30-way image classification set "datera-v2" from GitHub (AffrizaWildanFauzan/datera-v2); label vocabulary: Albizia saponaria, Dendrobium leonis, Dracaena trifasciata, Echinodorus radican, Gymnocalycium, Hopea bilitonensis, Impatiens walleriana, Lagerstroemia speciosa, Ixora acuminata, Monstera adansonii, Nepenthes sumatrana, Alocasia Black Velvet, Nepenthes reinwardtiana, Ochna kirkii, Philodendron Lemon, Portulaca sp, Quassia amara, Reutealis trisperma, Rosa sp, Russelia equisetiformis, Syzygium myrtifolium, Tabernaemontana corymbosa, Anacampseros rufescens Sunrise, 3 apocynacaea, Areca catechu, Catharanthus roseus, Ceiba pentandra, Cuphea hyssopifolia, Cymbidium bicolor, Dendrobium Uthai White.

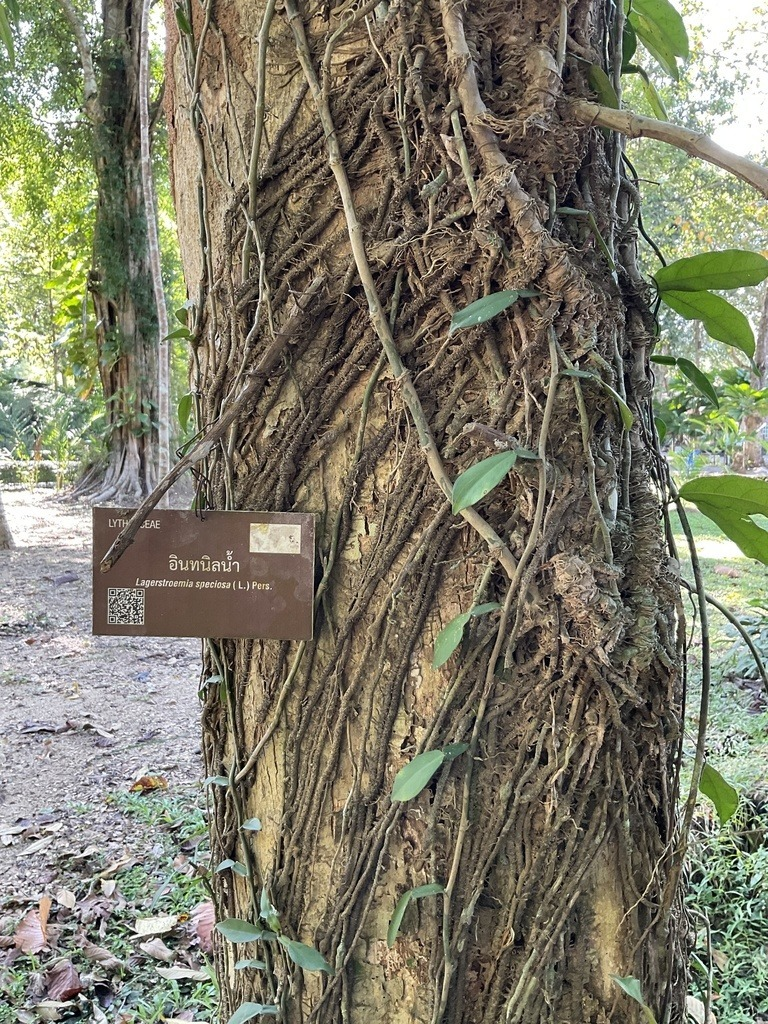
Label: Lagerstroemia speciosa

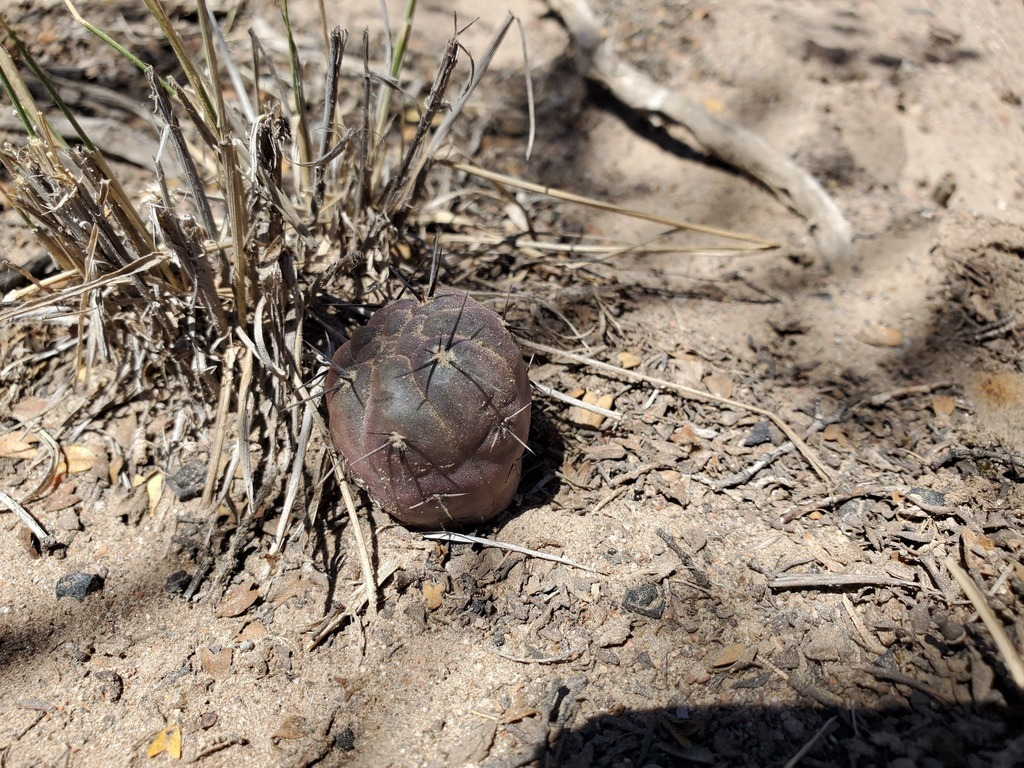
Label: Gymnocalycium

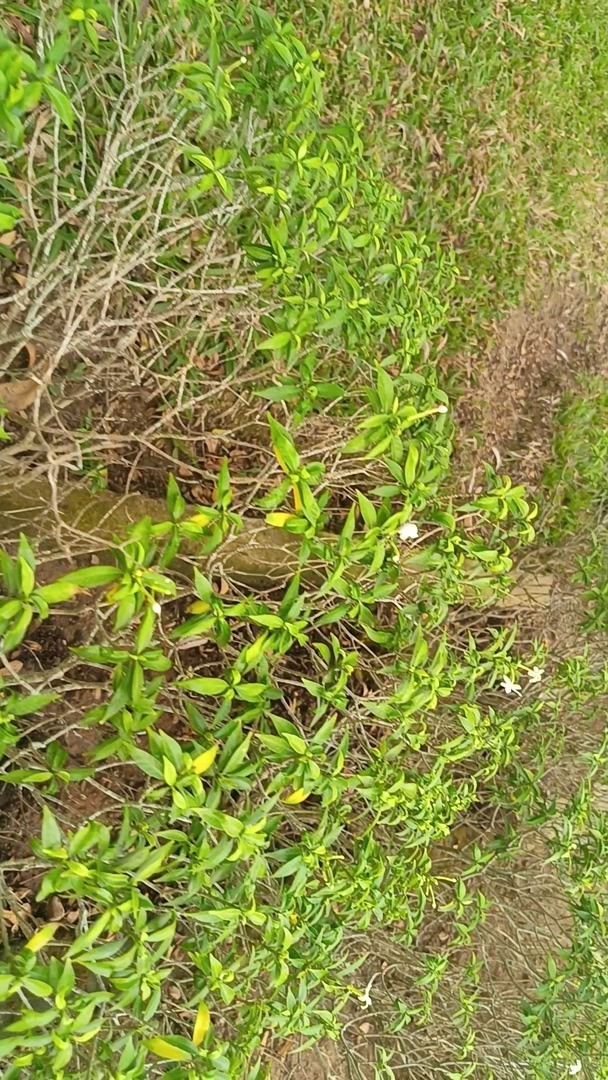
Label: Tabernaemontana corymbosa

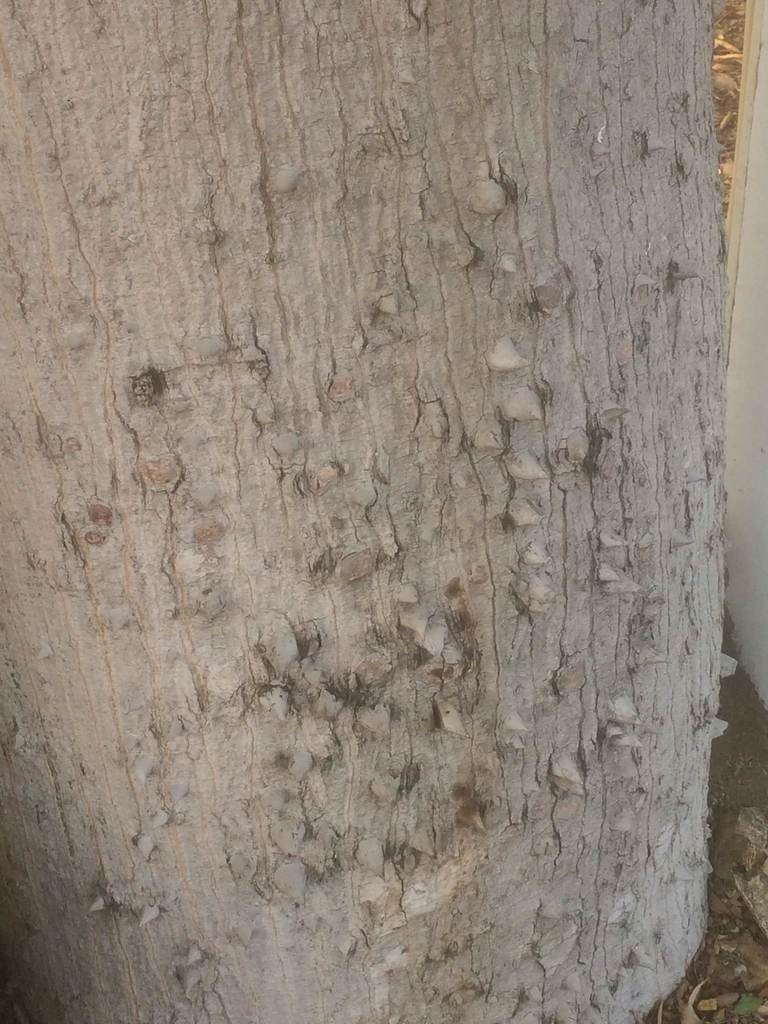
Label: Ceiba pentandra

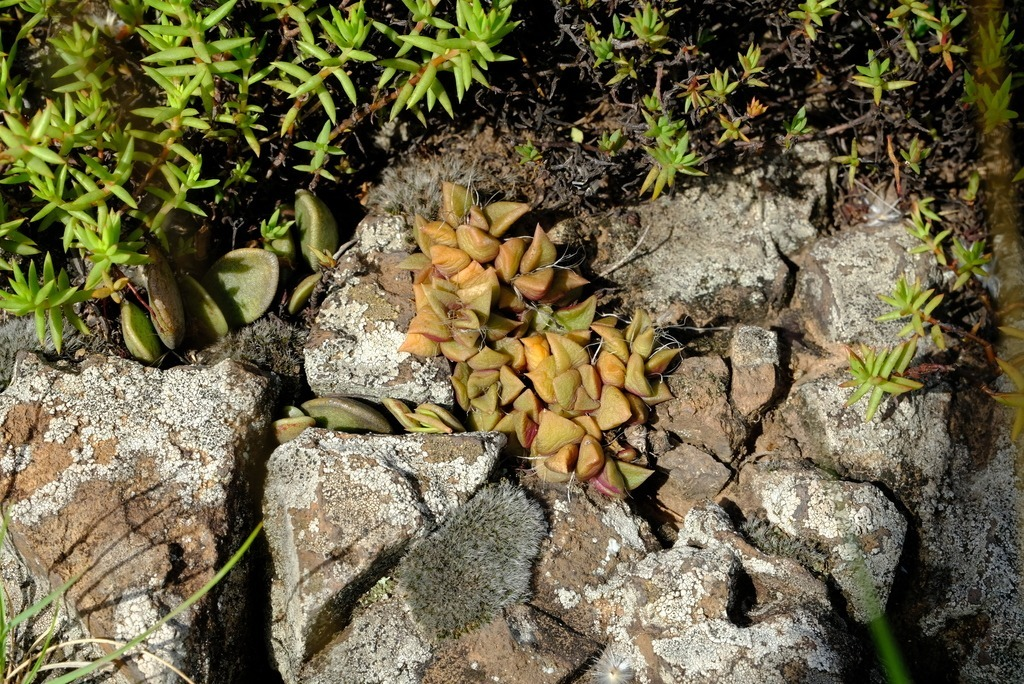
Label: Anacampseros rufescens Sunrise

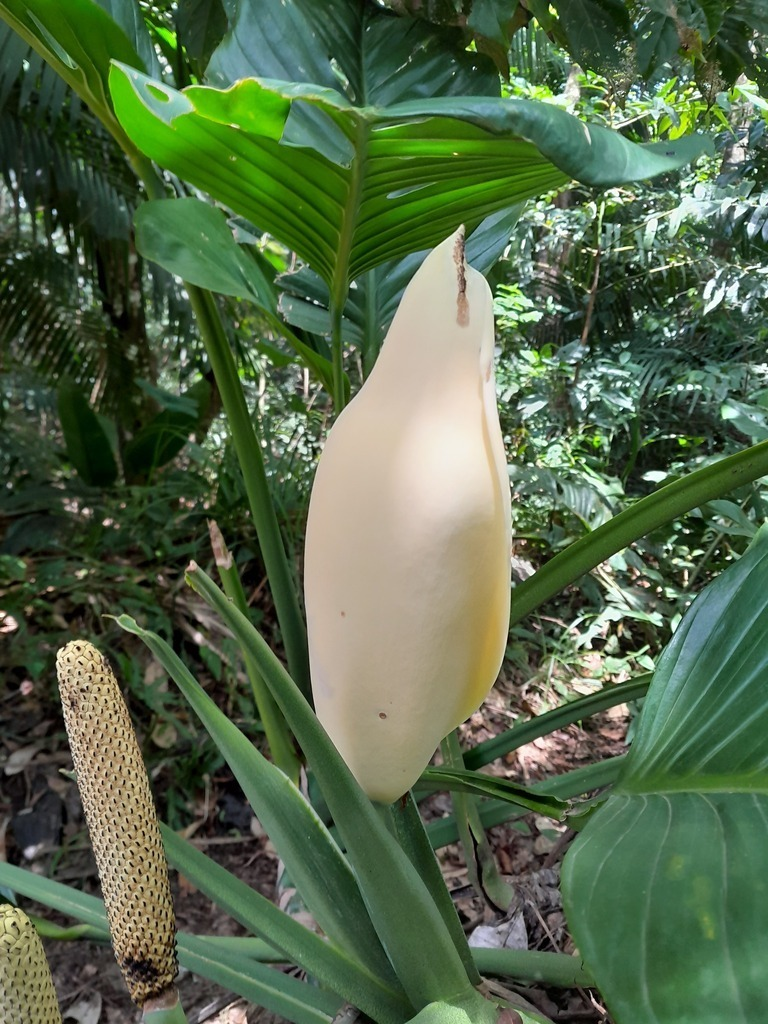
Label: Monstera adansonii
